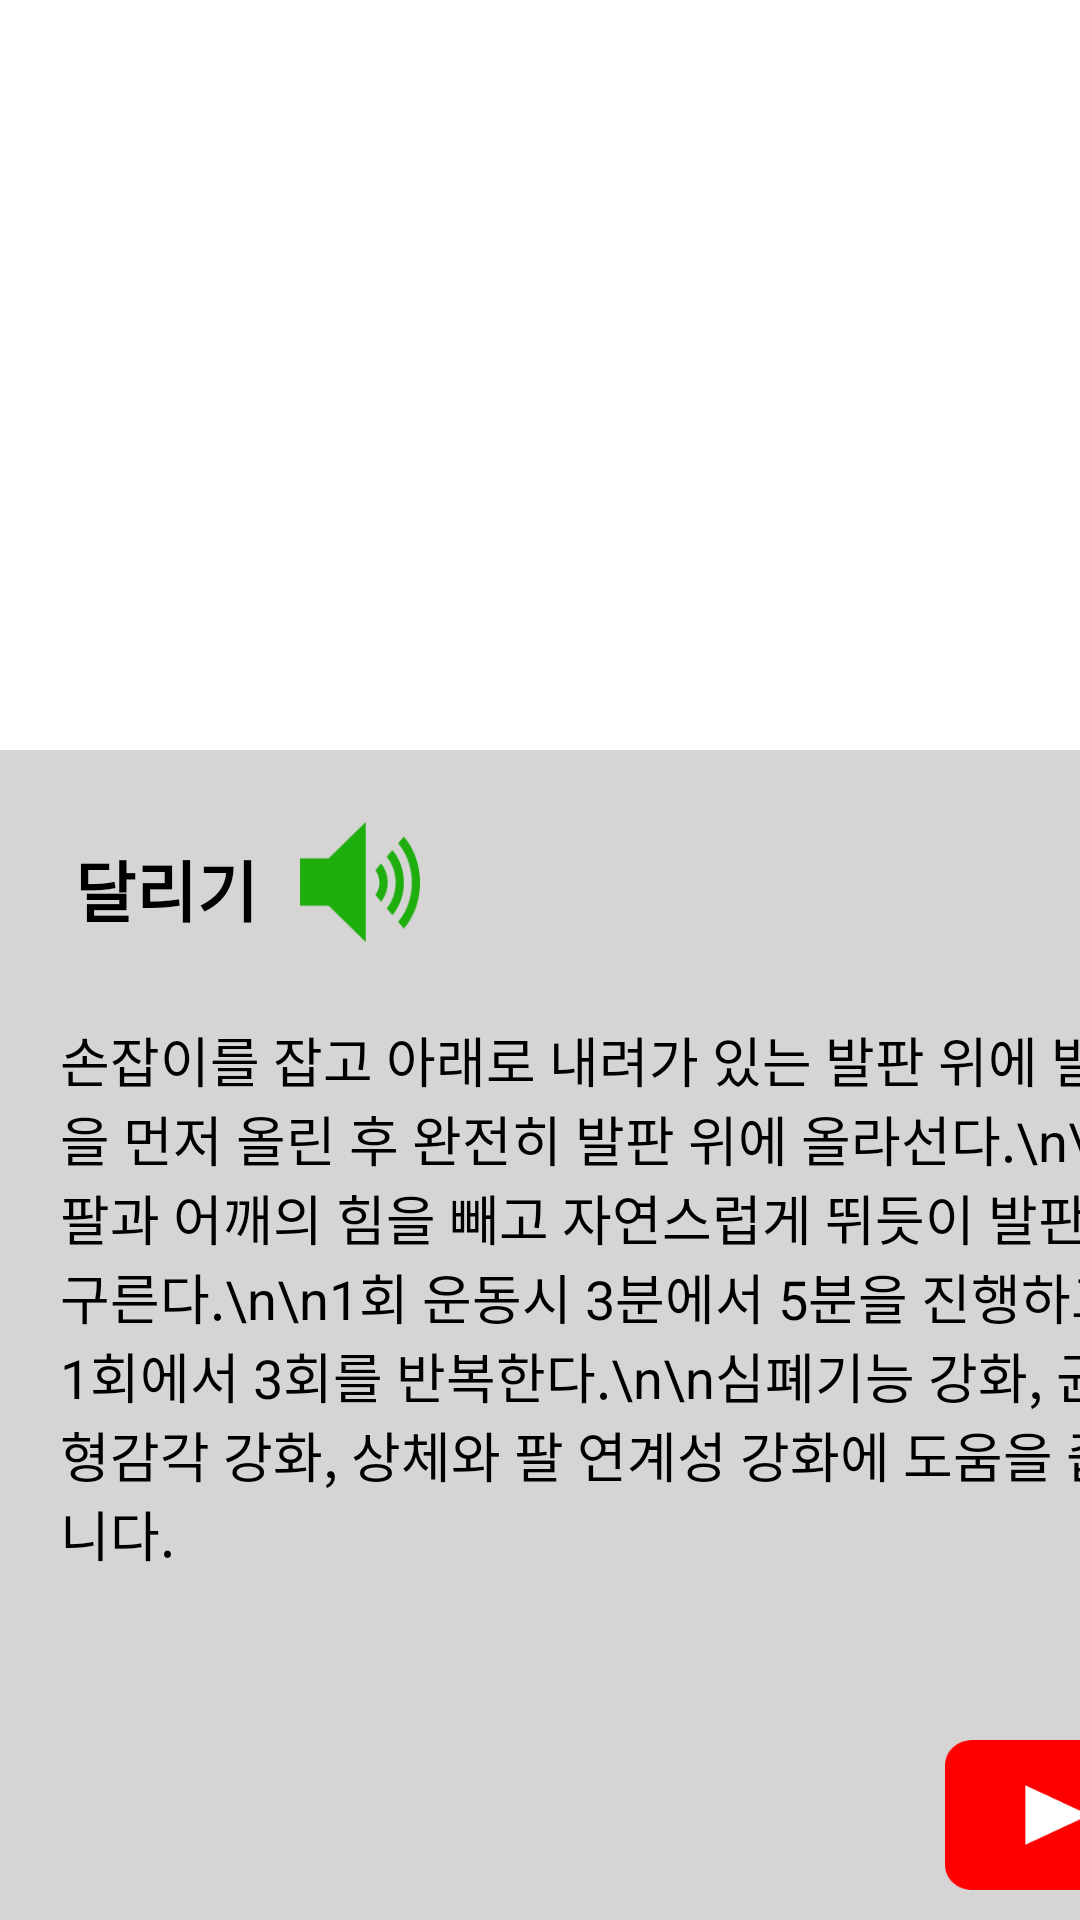

Reconstruct the res/layout file that produces this screen, plus the resources it refers to.
<!-- AndroidManifest.xml: application theme Theme.Greengym -->
<!-- res/layout/activity_method__run.xml -->
<?xml version="1.0" encoding="utf-8"?>
<LinearLayout xmlns:android="http://schemas.android.com/apk/res/android"
    xmlns:app="http://schemas.android.com/apk/res-auto"
    xmlns:tools="http://schemas.android.com/tools"
    android:layout_width="match_parent"
    android:layout_height="match_parent"
    android:orientation="vertical"
    android:background="@color/gray"
    tools:context=".Method_Run">

    <FrameLayout
        android:layout_width="match_parent"
        android:layout_height="match_parent">

        <View
            android:layout_width="wrap_content"
            android:layout_height="250dp"
            android:background="@color/white"/>

        <ImageView
            android:id="@+id/gif"
            android:layout_width="match_parent"
            android:layout_height="250dp"
            android:scaleType="fitCenter"/>

        <TextView
            android:layout_width="wrap_content"
            android:layout_height="wrap_content"
            android:layout_marginLeft="25dp"
            android:layout_marginTop="280dp"
            android:text="달리기"
            android:textColor="@color/black"
            android:textSize="22dp"
            android:textStyle="bold" />

        <TextView
            android:id="@+id/text"
            android:layout_width="360dp"
            android:layout_height="280dp"
            android:layout_marginLeft="20dp"
            android:layout_marginTop="340dp"
            android:text="손잡이를 잡고 아래로 내려가 있는 발판 위에 발을 먼저 올린 후 완전히 발판 위에 올라선다.\n\n팔과 어깨의 힘을 빼고 자연스럽게 뛰듯이 발판을 구른다.\n\n1회 운동시 3분에서 5분을 진행하고 1회에서 3회를 반복한다.\n\n심폐기능 강화, 균형감각 강화, 상체와 팔 연계성 강화에 도움을 줍니다."
            android:textColor="@color/black"
            android:textSize="18dp" />

        <Button
            android:id="@+id/sound"
            android:layout_width="40dp"
            android:layout_height="40dp"
            android:layout_marginLeft="100dp"
            android:layout_marginTop="274dp"
            android:background="@drawable/sound" />

        <Button
            android:id="@+id/youtube"
            android:layout_width="70dp"
            android:layout_height="50dp"
            android:layout_gravity="bottom"
            android:layout_marginLeft="315dp"
            android:layout_marginBottom="10dp"
            android:background="@drawable/youtube" />

    </FrameLayout>


</LinearLayout>
<!-- resources referenced by this layout -->
<resources>
  <color name="black">#FF000000</color>
  <color name="gray">#70A6A1A1</color>
  <color name="white">#FFFFFFFF</color>
  <!-- drawable sound: png bitmap (drawable-v24, 1406 bytes) -->
  <!-- drawable youtube: png bitmap (drawable-v24, 1098 bytes) -->
  <style name="Theme.Greengym" parent="Theme.AppCompat.Light.DarkActionBar">
          
          <item name="colorPrimary">@color/green</item>
          <item name="colorPrimaryVariant">@color/black</item>
          <item name="colorOnPrimary">@color/white</item>
          
          <item name="colorSecondary">@color/teal_200</item>
          <item name="colorSecondaryVariant">@color/teal_700</item>
          <item name="colorOnSecondary">@color/black</item>
          
          <item name="android:statusBarColor" tools:targetApi="l">?attr/colorPrimaryVariant</item>
          
      </style>
  <color name="green">#1EAE0E</color>
  <color name="teal_200">#FF03DAC5</color>
  <color name="teal_700">#FF018786</color>
</resources>
